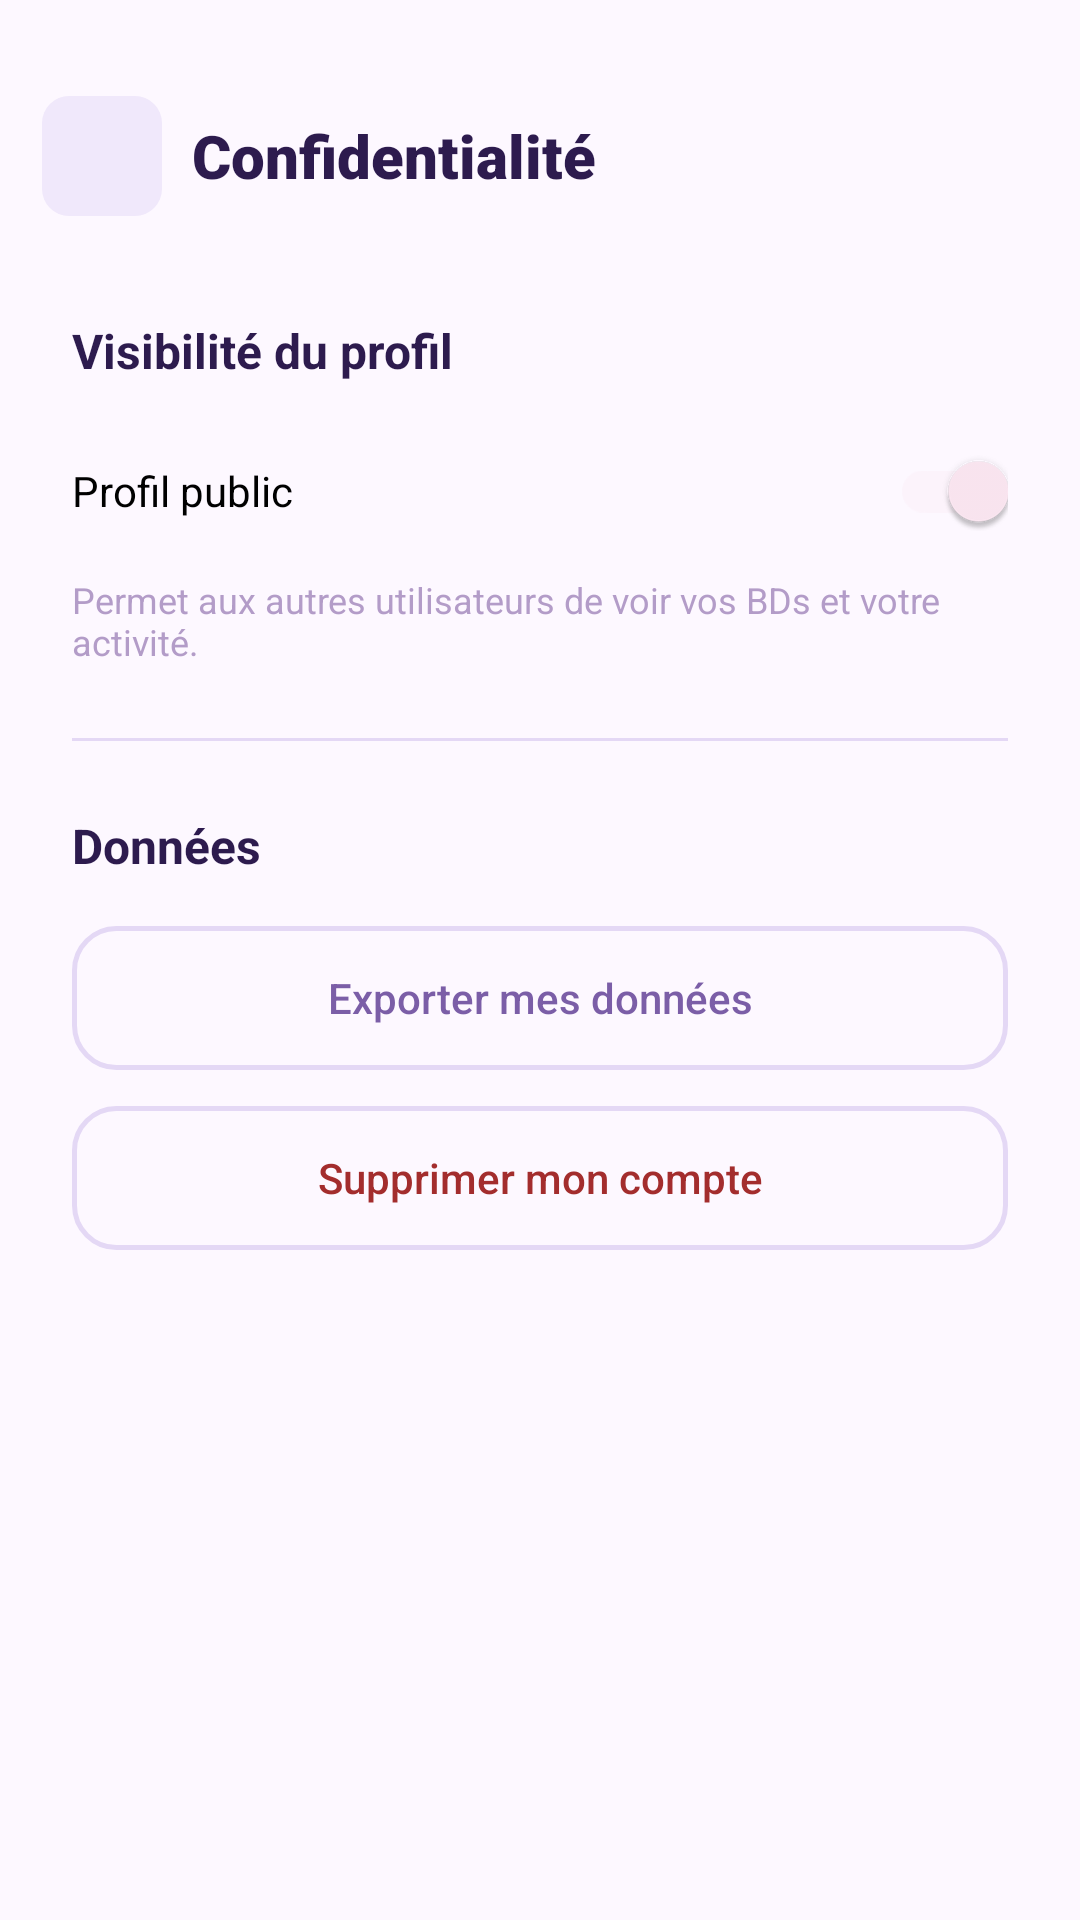

Layout XML and referenced resources for this Android screen:
<!-- AndroidManifest.xml: application theme Theme.Yomi -->
<!-- res/layout/fragment_privacy.xml -->
<?xml version="1.0" encoding="utf-8"?>

<androidx.constraintlayout.widget.ConstraintLayout xmlns:android="http://schemas.android.com/apk/res/android"
    xmlns:app="http://schemas.android.com/apk/res-auto"
    android:layout_width="match_parent"
    android:layout_height="match_parent"
    android:background="@color/background">

    <LinearLayout
        android:id="@+id/header"
        android:layout_width="match_parent"
        android:layout_height="wrap_content"
        android:gravity="center_vertical"
        android:orientation="horizontal"
        android:paddingHorizontal="14dp"
        android:paddingTop="32dp"
        android:paddingBottom="10dp"
        app:layout_constraintTop_toTopOf="parent">

        <ImageButton
            android:id="@+id/btnBack"
            style="@style/NavBackBtn"
            android:contentDescription="Retour"
            android:src="@drawable/ic_arrow_back"
            app:tint="@color/primary" />

        <TextView
            android:layout_width="0dp"
            android:layout_height="wrap_content"
            android:layout_marginStart="10dp"
            android:layout_weight="1"
            android:fontFamily="sans-serif-black"
            android:text="Confidentialité"
            android:textColor="@color/text_main"
            android:textSize="20sp"
            android:textStyle="bold" />
    </LinearLayout>

    <ScrollView
        android:layout_width="match_parent"
        android:layout_height="0dp"
        android:paddingHorizontal="24dp"
        app:layout_constraintBottom_toBottomOf="parent"
        app:layout_constraintTop_toBottomOf="@id/header">

        <LinearLayout
            android:layout_width="match_parent"
            android:layout_height="wrap_content"
            android:orientation="vertical"
            android:paddingBottom="24dp">

            <TextView
                android:layout_width="wrap_content"
                android:layout_height="wrap_content"
                android:layout_marginTop="24dp"
                android:text="Visibilité du profil"
                android:textColor="@color/text_main"
                android:textSize="16sp"
                android:textStyle="bold" />

            <androidx.appcompat.widget.SwitchCompat
                android:layout_width="match_parent"
                android:layout_height="wrap_content"
                android:layout_marginTop="12dp"
                android:text="Profil public"
                android:checked="true" />

            <TextView
                android:layout_width="match_parent"
                android:layout_height="wrap_content"
                android:layout_marginTop="4dp"
                android:text="Permet aux autres utilisateurs de voir vos BDs et votre activité."
                android:textColor="@color/text_muted"
                android:textSize="12sp" />

            <View android:layout_width="match_parent" android:layout_height="1dp" android:layout_marginVertical="24dp" android:background="@color/border_light" />

            <TextView
                android:layout_width="wrap_content"
                android:layout_height="wrap_content"
                android:text="Données"
                android:textColor="@color/text_main"
                android:textSize="16sp"
                android:textStyle="bold" />

            <Button
                style="@style/SecondaryButton"
                android:layout_width="match_parent"
                android:layout_height="wrap_content"
                android:layout_marginTop="16dp"
                android:text="Exporter mes données" />

            <Button
                style="@style/SecondaryButton"
                android:layout_width="match_parent"
                android:layout_height="wrap_content"
                android:layout_marginTop="12dp"
                android:text="Supprimer mon compte"
                android:textColor="#A32D2D" />

        </LinearLayout>
    </ScrollView>

</androidx.constraintlayout.widget.ConstraintLayout>
<!-- resources referenced by this layout -->
<resources>
  <color name="background">#FDF8FF</color>
  <color name="border_light">#E4D8F5</color>
  <color name="primary">#7B5EA7</color>
  <color name="text_main">#2D1B4E</color>
  <color name="text_muted">#B39CC8</color>
  <style name="NavBackBtn">
          <item name="android:layout_width">40dp</item>
          <item name="android:layout_height">40dp</item>
          <item name="android:background">@drawable/bg_nav_btn</item>
          <item name="android:padding">8dp</item>
      </style>
  <style name="SecondaryButton">
          <item name="android:layout_width">match_parent</item>
          <item name="android:layout_height">56dp</item>
          <item name="android:background">@drawable/bg_btn_secondary</item>
          <item name="android:textColor">@color/primary</item>
          <item name="android:textSize">14sp</item>
          <item name="android:textAllCaps">false</item>
      </style>
  <style name="Theme.Yomi" parent="Theme.MaterialComponents.Light.NoActionBar">
          <item name="colorPrimary">@color/primary</item>
          <item name="colorPrimaryVariant">@color/primary_dark</item>
          <item name="colorOnPrimary">@color/white</item>
          <item name="colorSecondary">@color/pill_p_bg</item>
          <item name="colorSecondaryVariant">@color/pill_p_text</item>
          <item name="colorOnSecondary">@color/text_main</item>
          <item name="android:statusBarColor">@color/background</item>
          <item name="android:windowLightStatusBar">true</item>
          <item name="android:windowBackground">@color/background</item>
      </style>
  <!-- drawable bg_nav_btn (drawable) -->
  <?xml version="1.0" encoding="utf-8"?>
  
  <shape xmlns:android="http://schemas.android.com/apk/res/android">
      <solid android:color="@color/primary_light" />
      <corners android:radius="9dp" />
  </shape>
  <!-- drawable bg_btn_secondary (drawable) -->
  <?xml version="1.0" encoding="utf-8"?>
  
  <shape xmlns:android="http://schemas.android.com/apk/res/android">
      <solid android:color="@android:color/transparent" />
      <stroke android:width="1.5dp" android:color="@color/border_light" />
      <corners android:radius="14dp" />
  </shape>
  <color name="primary_dark">#2D1B4E</color>
  <color name="white">#FFFFFF</color>
  <color name="pill_p_bg">#FDE8F3</color>
  <color name="pill_p_text">#993556</color>
  <color name="primary_light">#F0E8FB</color>
</resources>
